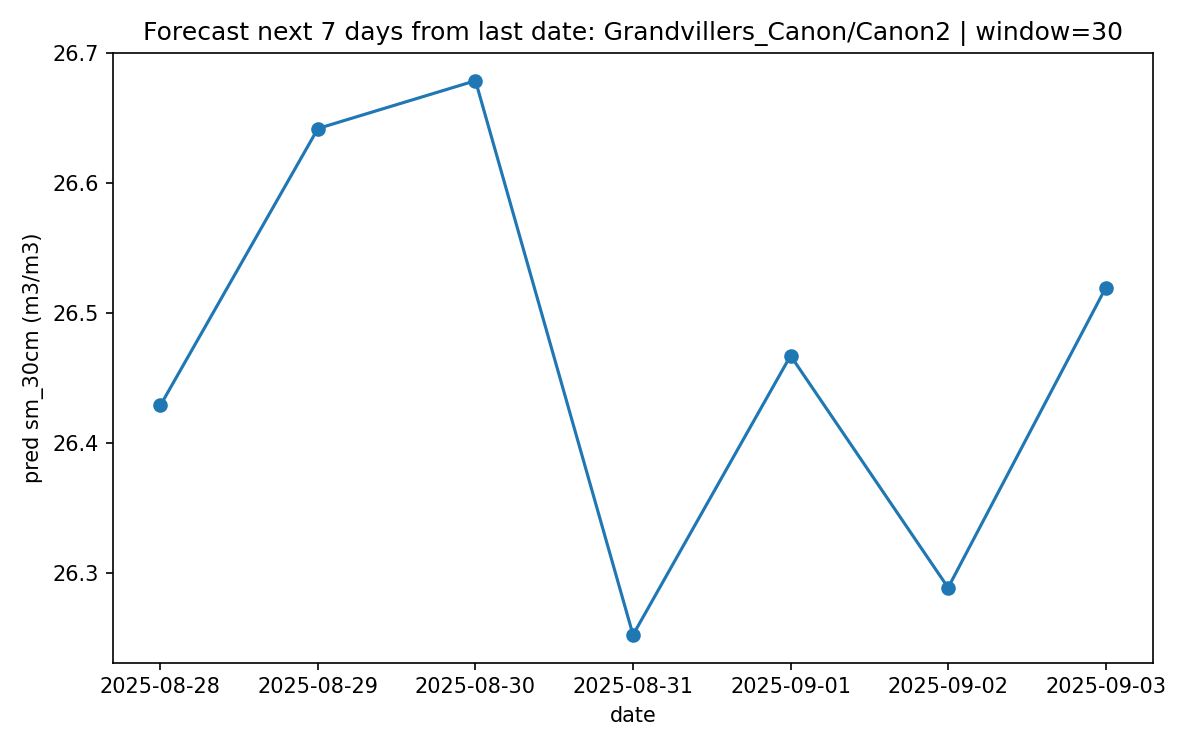

Source data for this figure (header and first rows):
forecast_date, pred_sm_30cm
2025-08-28, 26.43
2025-08-29, 26.64
2025-08-30, 26.68
2025-08-31, 26.25
2025-09-01, 26.47
2025-09-02, 26.29
2025-09-03, 26.52
